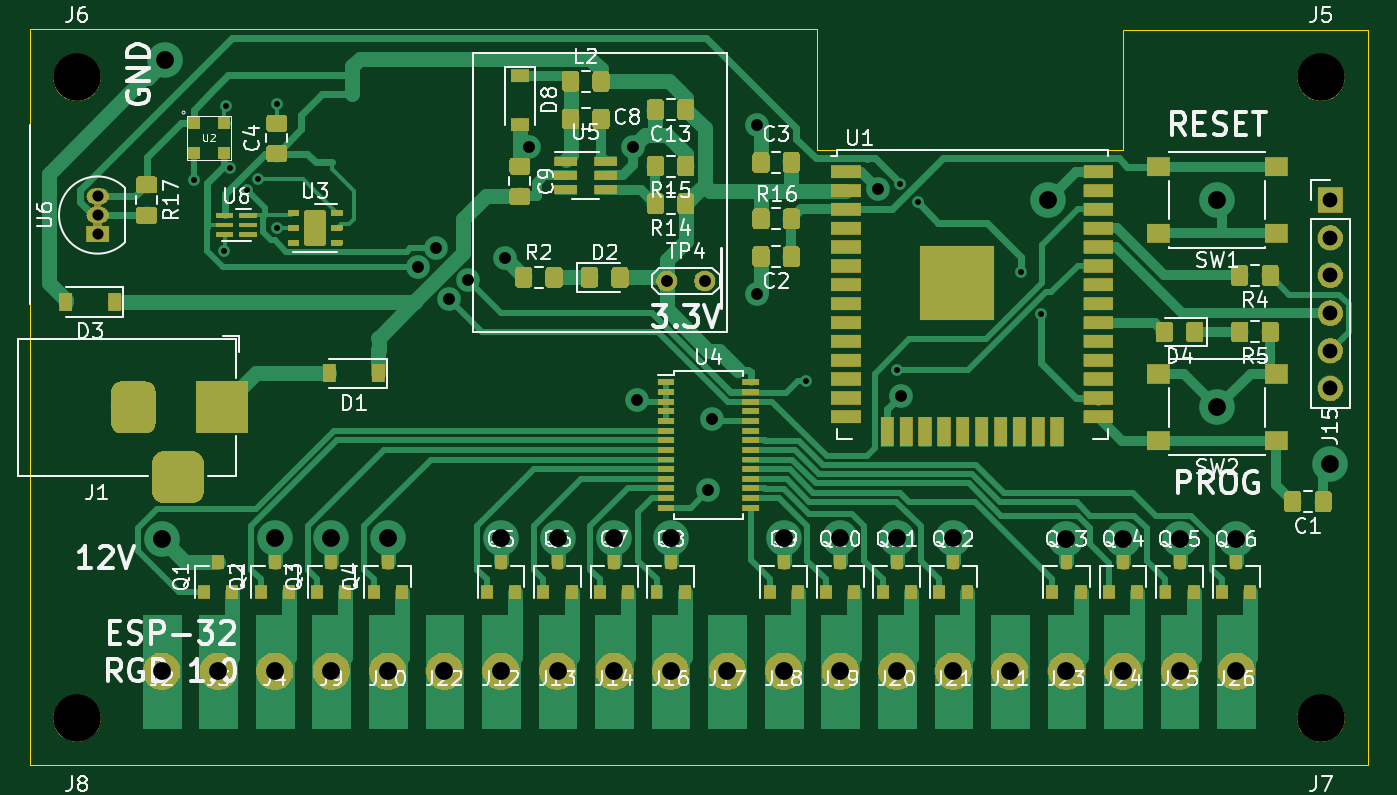
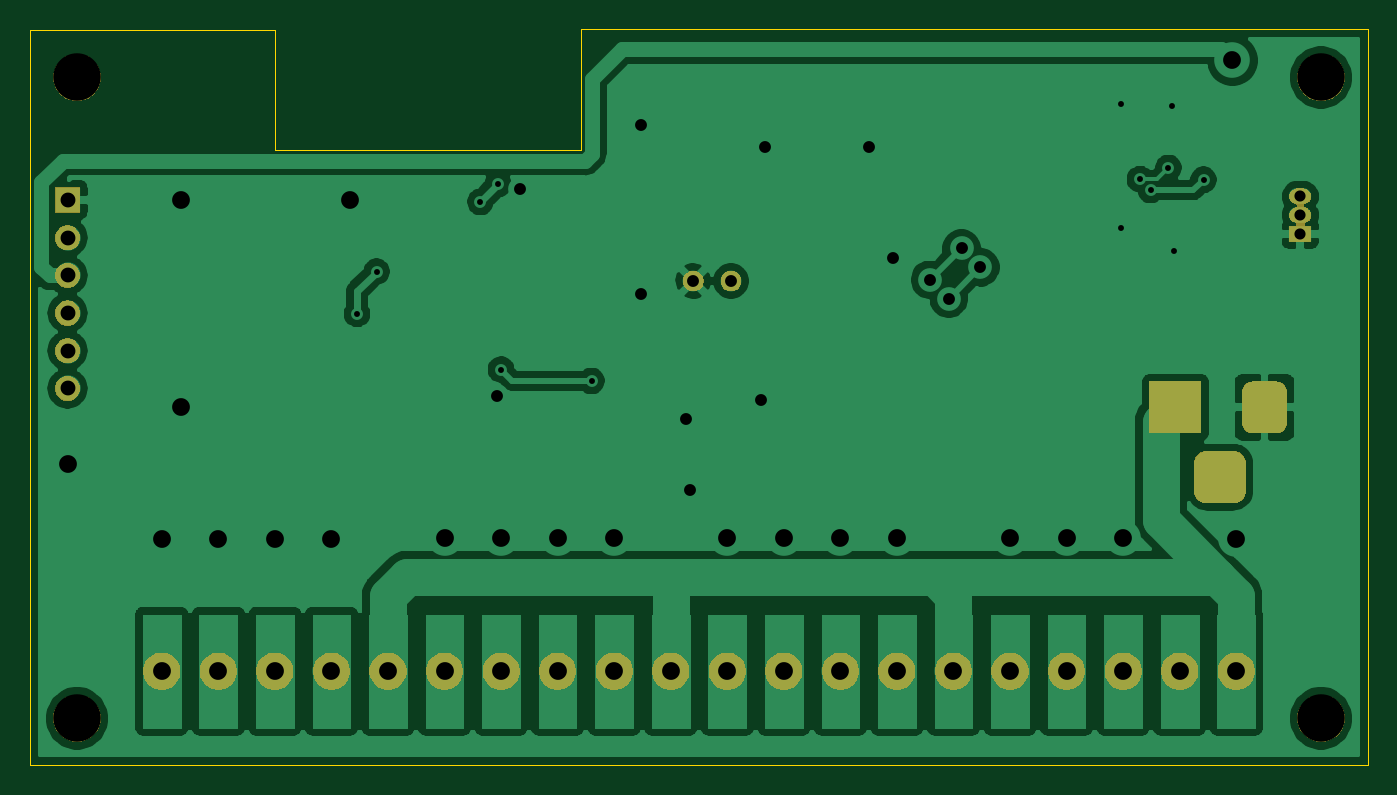
Circuit board: 11 layer files. Board 90.2 x 49.6 mm.
- bottom_copper: esp32-B_Cu.gbr (131266 bytes)
- bottom_mask: esp32-B_Mask.gbr (39496 bytes)
- paste: esp32-B_Paste.gbr (487 bytes)
- bottom_silk: esp32-B_SilkS.gbr (488 bytes)
- outline: esp32-Edge_Cuts.gbr (878 bytes)
- top_copper: esp32-F_Cu.gbr (120285 bytes)
- top_mask: esp32-F_Mask.gbr (107322 bytes)
- paste: esp32-F_Paste.gbr (92956 bytes)
- top_silk: esp32-F_SilkS.gbr (72540 bytes)
- drill: esp32-NPTH.drl (362 bytes)
- drill: esp32-PTH.drl (1777 bytes)

=== bottom_copper: esp32-B_Cu.gbr (131266 bytes, source omitted) ===
=== bottom_mask: esp32-B_Mask.gbr (39496 bytes, source omitted) ===
=== paste: esp32-B_Paste.gbr ===
G04 #@! TF.GenerationSoftware,KiCad,Pcbnew,(5.1.0-0)*
G04 #@! TF.CreationDate,2019-12-01T11:51:17+01:00*
G04 #@! TF.ProjectId,esp32,65737033-322e-46b6-9963-61645f706362,rev?*
G04 #@! TF.SameCoordinates,Original*
G04 #@! TF.FileFunction,Paste,Bot*
G04 #@! TF.FilePolarity,Positive*
%FSLAX46Y46*%
G04 Gerber Fmt 4.6, Leading zero omitted, Abs format (unit mm)*
G04 Created by KiCad (PCBNEW (5.1.0-0)) date 2019-12-01 11:51:17*
%MOMM*%
%LPD*%
G04 APERTURE LIST*
G04 APERTURE END LIST*
M02*

=== bottom_silk: esp32-B_SilkS.gbr ===
G04 #@! TF.GenerationSoftware,KiCad,Pcbnew,(5.1.0-0)*
G04 #@! TF.CreationDate,2019-12-01T11:51:17+01:00*
G04 #@! TF.ProjectId,esp32,65737033-322e-46b6-9963-61645f706362,rev?*
G04 #@! TF.SameCoordinates,Original*
G04 #@! TF.FileFunction,Legend,Bot*
G04 #@! TF.FilePolarity,Positive*
%FSLAX46Y46*%
G04 Gerber Fmt 4.6, Leading zero omitted, Abs format (unit mm)*
G04 Created by KiCad (PCBNEW (5.1.0-0)) date 2019-12-01 11:51:17*
%MOMM*%
%LPD*%
G04 APERTURE LIST*
G04 APERTURE END LIST*
M02*

=== outline: esp32-Edge_Cuts.gbr ===
G04 #@! TF.GenerationSoftware,KiCad,Pcbnew,(5.1.0-0)*
G04 #@! TF.CreationDate,2019-12-01T11:51:17+01:00*
G04 #@! TF.ProjectId,esp32,65737033-322e-46b6-9963-61645f706362,rev?*
G04 #@! TF.SameCoordinates,Original*
G04 #@! TF.FileFunction,Profile,NP*
%FSLAX46Y46*%
G04 Gerber Fmt 4.6, Leading zero omitted, Abs format (unit mm)*
G04 Created by KiCad (PCBNEW (5.1.0-0)) date 2019-12-01 11:51:17*
%MOMM*%
%LPD*%
G04 APERTURE LIST*
%ADD10C,0.100000*%
G04 APERTURE END LIST*
D10*
X168170000Y-62070000D02*
X151660000Y-62070000D01*
X151660000Y-70100000D02*
X151660000Y-62070000D01*
X131064000Y-70100000D02*
X151660000Y-70100000D01*
X131064000Y-62000000D02*
X131064000Y-70100000D01*
X78000000Y-62000000D02*
X131064000Y-62000000D01*
X168170000Y-111600000D02*
X78000000Y-111600000D01*
X168170000Y-62070000D02*
X168170000Y-111600000D01*
X78000000Y-111600000D02*
X78000000Y-62000000D01*
M02*

=== top_copper: esp32-F_Cu.gbr (120285 bytes, source omitted) ===
=== top_mask: esp32-F_Mask.gbr (107322 bytes, source omitted) ===
=== paste: esp32-F_Paste.gbr (92956 bytes, source omitted) ===
=== top_silk: esp32-F_SilkS.gbr (72540 bytes, source omitted) ===
=== drill: esp32-NPTH.drl ===
M48
; DRILL file {KiCad (5.1.0-0)} date 2019 December 01, Sunday 11:51:22
; FORMAT={-:-/ absolute / inch / decimal}
; #@! TF.CreationDate,2019-12-01T11:51:22+01:00
; #@! TF.GenerationSoftware,Kicad,Pcbnew,(5.1.0-0)
; #@! TF.FileFunction,NonPlated,1,2,NPTH
FMAT,2
INCH
T1C0.1260
%
G90
G05
T1
X3.1959Y-2.5687
X3.1959Y-4.2687
X6.4959Y-4.2687
X6.4959Y-2.5687
T0
M30

=== drill: esp32-PTH.drl ===
M48
; DRILL file {KiCad (5.1.0-0)} date 2019 December 01, Sunday 11:51:22
; FORMAT={-:-/ absolute / inch / decimal}
; #@! TF.CreationDate,2019-12-01T11:51:22+01:00
; #@! TF.GenerationSoftware,Kicad,Pcbnew,(5.1.0-0)
; #@! TF.FileFunction,Plated,1,2,PTH
FMAT,2
INCH
T1C0.0157
T2C0.0295
T3C0.0315
T4C0.0394
T5C0.0472
%
G90
G05
T1
X3.5076Y-2.8402
X3.5859Y-3.0287
X3.5909Y-2.6437
X3.6009Y-2.8087
X3.648Y-2.8672
X3.6759Y-2.8387
X3.7259Y-2.6387
X3.7259Y-2.9687
X5.1309Y-3.3737
X5.3709Y-3.3437
X5.3786Y-2.8515
X5.4259Y-2.8988
X5.7009Y-3.0837
X5.7529Y-3.1957
T2
X3.2509Y-2.8837
X3.2509Y-2.9337
X3.2509Y-2.9837
T3
X4.0995Y-3.0723
X4.1496Y-3.0222
X4.183Y-3.1558
X4.2331Y-3.1057
X4.3309Y-3.0487
X4.3959Y-2.7537
X4.6709Y-2.7537
X4.6809Y-3.4237
X4.8709Y-3.6637
X4.8809Y-3.4737
X5.0009Y-2.6937
X5.0009Y-3.1437
X5.3209Y-2.8637
X5.3809Y-3.4137
X4.7609Y-3.1087
X4.8609Y-3.1087
T4
X6.5209Y-2.8937
X6.5209Y-2.9937
X6.5209Y-3.0937
X6.5209Y-3.1937
X6.5209Y-3.2937
X6.5209Y-3.3937
T5
X3.4209Y-3.7937
X3.4309Y-2.5237
X3.7209Y-3.7894
X3.8709Y-3.7894
X4.0209Y-3.7894
X4.3209Y-3.7894
X4.4709Y-3.7894
X4.6209Y-3.7894
X4.7709Y-3.7894
X5.0709Y-3.7894
X5.2209Y-3.7894
X5.3709Y-3.7894
X5.5209Y-3.7894
X5.7709Y-2.8937
X5.8209Y-3.7937
X5.9709Y-3.7937
X6.1209Y-3.7937
X6.2209Y-2.8937
X6.2209Y-3.4437
X6.2709Y-3.7937
X6.5209Y-3.5937
X5.8209Y-4.1437
X5.5209Y-4.1437
X5.0709Y-4.1437
X4.7709Y-4.1437
X5.3709Y-4.1437
X4.6209Y-4.1437
X5.2209Y-4.1437
X4.4709Y-4.1437
X6.1209Y-4.1437
X4.3209Y-4.1437
X4.0209Y-4.1437
X3.8709Y-4.1437
X3.5709Y-4.1437
X3.7209Y-4.1437
X6.2709Y-4.1437
X5.9709Y-4.1437
X4.9209Y-4.1437
X5.6709Y-4.1437
X3.4209Y-4.1437
X4.1709Y-4.1437
T4
G00X3.3459Y-3.4043
M15
G01X3.3459Y-3.4831
M16
G05
G00X3.4246Y-3.6287
M15
G01X3.5033Y-3.6287
M16
G05
G00X3.5821Y-3.4043
M15
G01X3.5821Y-3.4831
M16
G05
T0
M30

